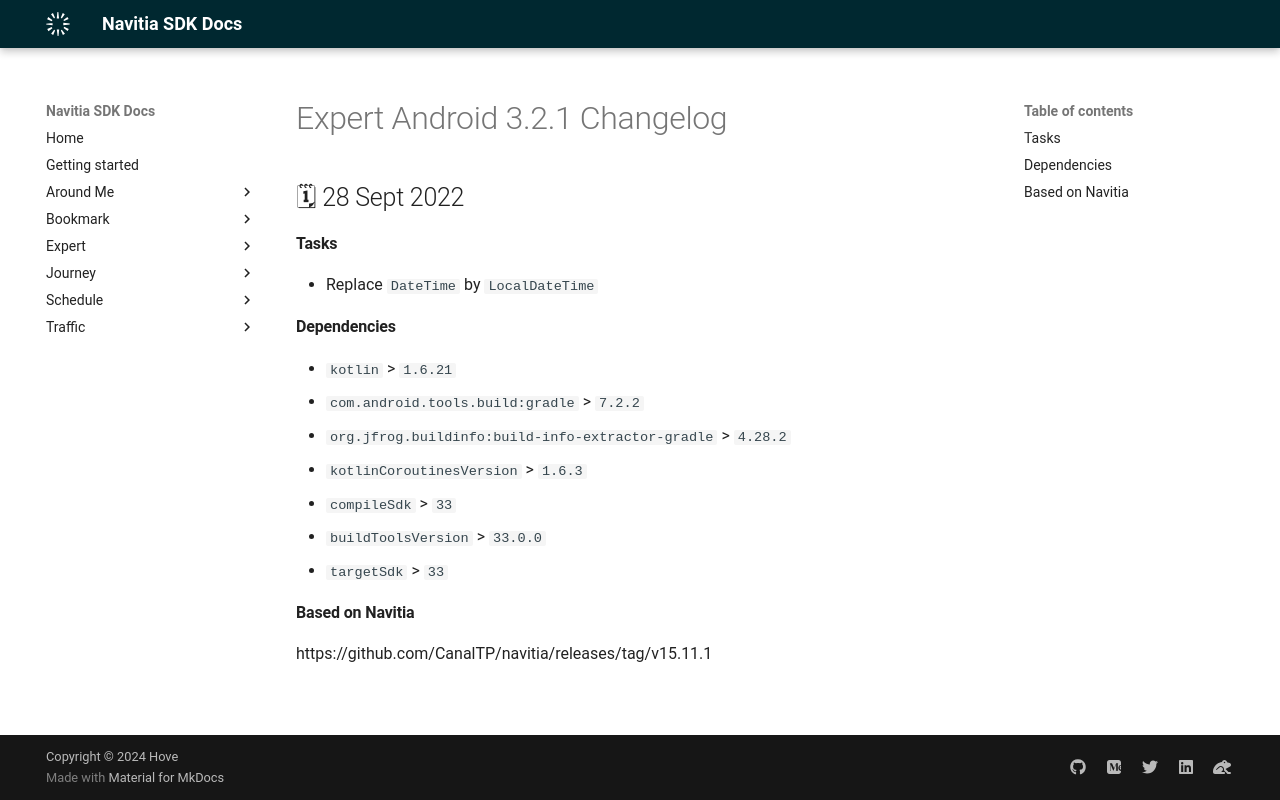

repository: hove-io/navitia_sdk_docs · page: expert/android/releases/3.2.1/index.html · generator: mkdocs

---
title: Expert Android 3.2.1 - Changelog - Navitia SDK Docs
---

# Expert Android 3.2.1 Changelog

<h2>🗓 28 Sept 2022</h2>

#### Tasks 
- Replace `DateTime` by `LocalDateTime`

#### Dependencies 
- `kotlin` > `1.6.21`
- `com.android.tools.build:gradle` > `7.2.2`
- `org.jfrog.buildinfo:build-info-extractor-gradle` > `4.28.2`
- `kotlinCoroutinesVersion` > `1.6.3`
- `compileSdk` > `33`
- `buildToolsVersion` > `33.0.0`
- `targetSdk` > `33`

#### Based on Navitia
https://github.com/CanalTP/navitia/releases/tag/v15.11.1
